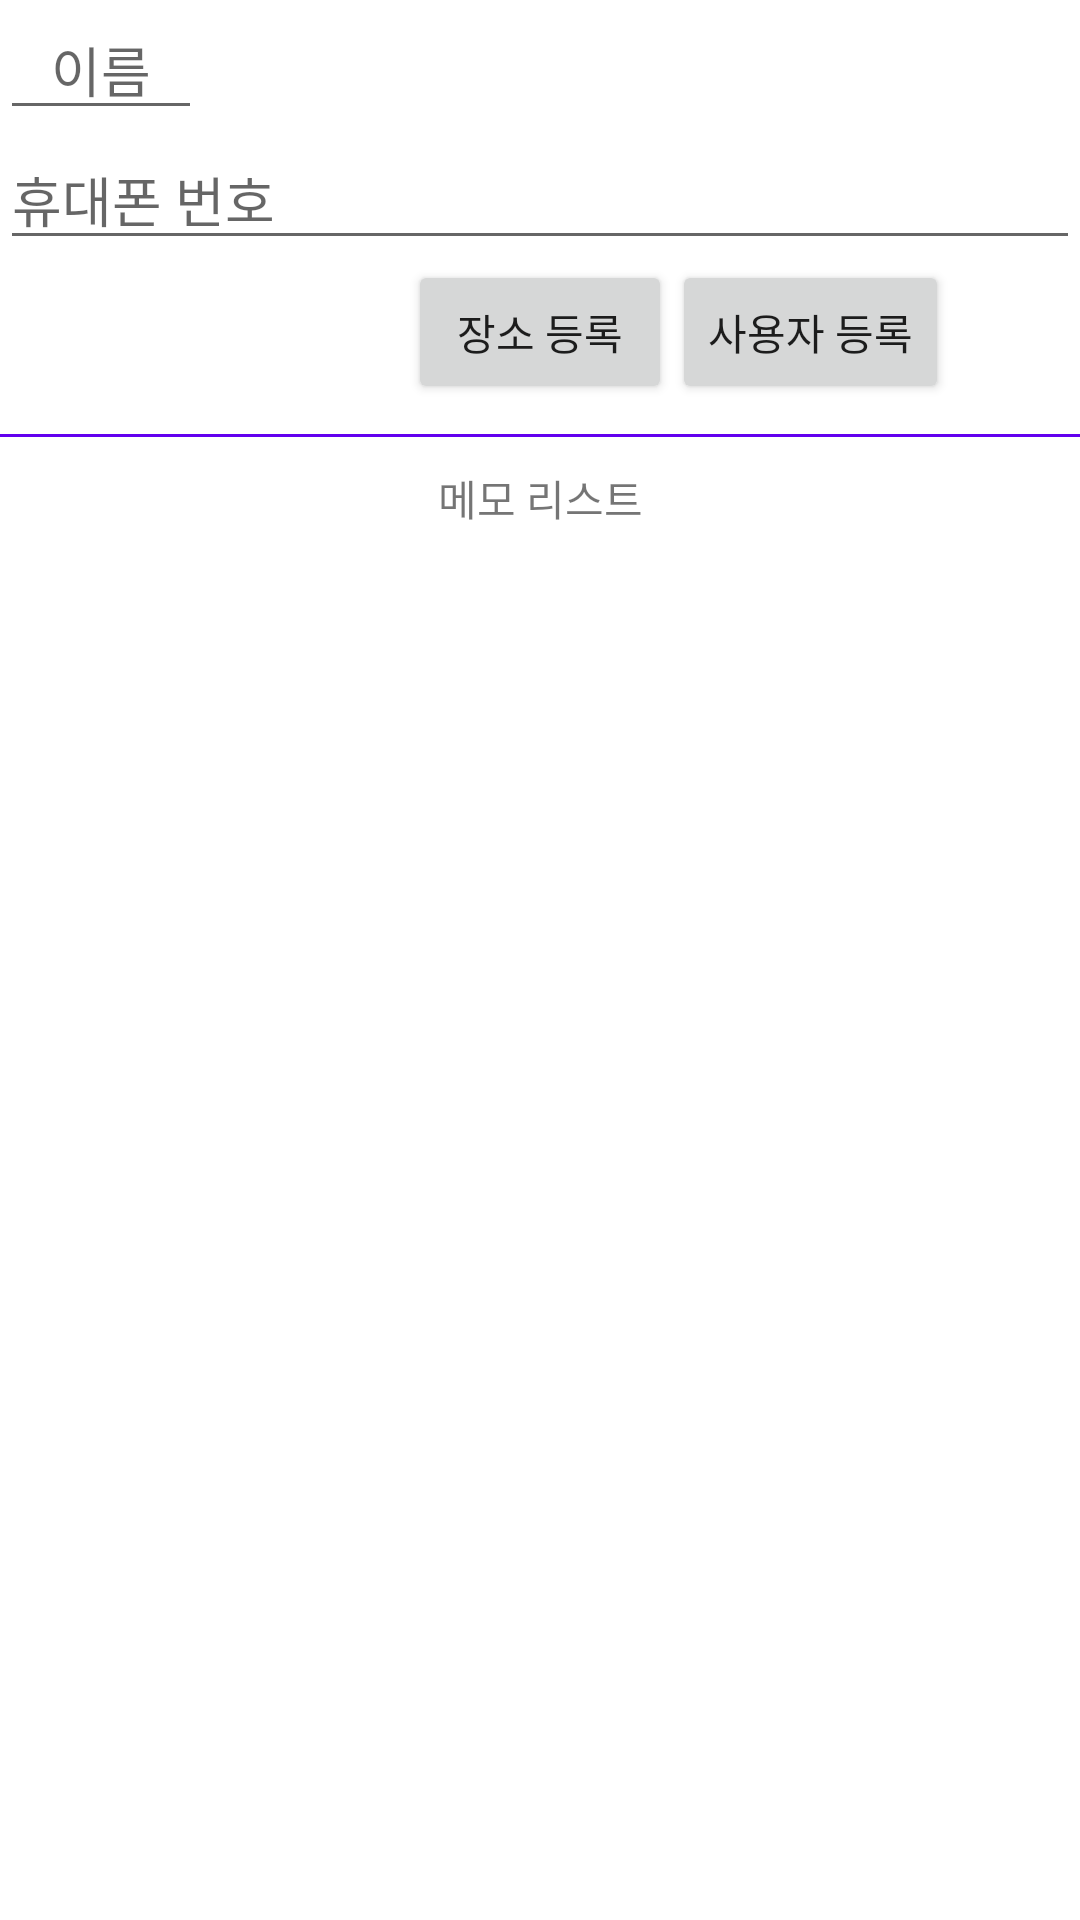

The Android layout XML behind this screen, and the referenced resources:
<!-- AndroidManifest.xml: application theme Theme.FBexam -->
<!-- res/layout/activity_register.xml -->
<?xml version="1.0" encoding="utf-8"?>
<androidx.constraintlayout.widget.ConstraintLayout xmlns:android="http://schemas.android.com/apk/res/android"
    xmlns:app="http://schemas.android.com/apk/res-auto"
    xmlns:tools="http://schemas.android.com/tools"
    android:layout_width="match_parent"
    android:layout_height="match_parent"
    tools:context=".firestore.register">

    <EditText
        android:id="@+id/name"
        android:layout_width="wrap_content"
        android:layout_height="wrap_content"
        android:hint="   이름   "
        app:layout_constraintTop_toTopOf="parent"
        app:layout_constraintLeft_toLeftOf="parent" />

    <EditText
        android:id="@+id/phonenum"
        android:layout_width="match_parent"
        android:layout_height="wrap_content"
        android:hint="휴대폰 번호"
        app:layout_constraintHorizontal_bias="0.0"
        app:layout_constraintLeft_toLeftOf="parent"
        app:layout_constraintRight_toRightOf="parent"
        app:layout_constraintTop_toBottomOf="@+id/name" />

    <Button
        android:id="@+id/regplacebtn"
        android:layout_width="wrap_content"
        android:layout_height="wrap_content"
        android:text="장소 등록"
        app:layout_constraintTop_toBottomOf="@+id/phonenum"
        app:layout_constraintLeft_toLeftOf="parent"
        app:layout_constraintRight_toRightOf="parent"/>

    <Button
        android:id="@+id/registeruser"
        android:layout_width="wrap_content"
        android:layout_height="wrap_content"
        android:text="사용자 등록"
        app:layout_constraintLeft_toRightOf="@+id/regplacebtn"
        app:layout_constraintTop_toBottomOf="@+id/phonenum"/>

    <View
        android:id="@+id/line"
        android:layout_width="match_parent"
        android:layout_height="1dp"
        android:layout_marginTop="10dp"
        android:background="@color/colorPrimary"
        app:layout_constraintTop_toBottomOf="@+id/regplacebtn"/>

    <TextView
        android:id="@+id/memolisttitle"
        android:layout_width="wrap_content"
        android:layout_height="wrap_content"
        android:layout_marginTop="10dp"
        android:text="메모 리스트"
        app:layout_constraintTop_toBottomOf="@+id/line"
        app:layout_constraintLeft_toLeftOf="parent"
        app:layout_constraintRight_toRightOf="parent"/>



</androidx.constraintlayout.widget.ConstraintLayout>
<!-- resources referenced by this layout -->
<resources>
  <style name="Theme.FBexam" parent="Theme.MaterialComponents.DayNight.DarkActionBar">
          
          <item name="colorPrimary">@color/purple_500</item>
          <item name="colorPrimaryVariant">@color/purple_700</item>
          <item name="colorOnPrimary">@color/white</item>
          
          <item name="colorSecondary">@color/teal_200</item>
          <item name="colorSecondaryVariant">@color/teal_700</item>
          <item name="colorOnSecondary">@color/black</item>
          
          <item name="android:statusBarColor" tools:targetApi="l">?attr/colorPrimaryVariant</item>
          
      </style>
  <color name="purple_500">#FF6200EE</color>
  <color name="purple_700">#FF3700B3</color>
  <color name="white">#FFFFFFFF</color>
  <color name="teal_200">#FF03DAC5</color>
  <color name="teal_700">#FF018786</color>
  <color name="black">#FF000000</color>
  <!-- not gathered from this repository: default colours our renderer supplied (Android Studio template values) -->
  <color name="colorPrimary">#FF6200EE</color>
</resources>
